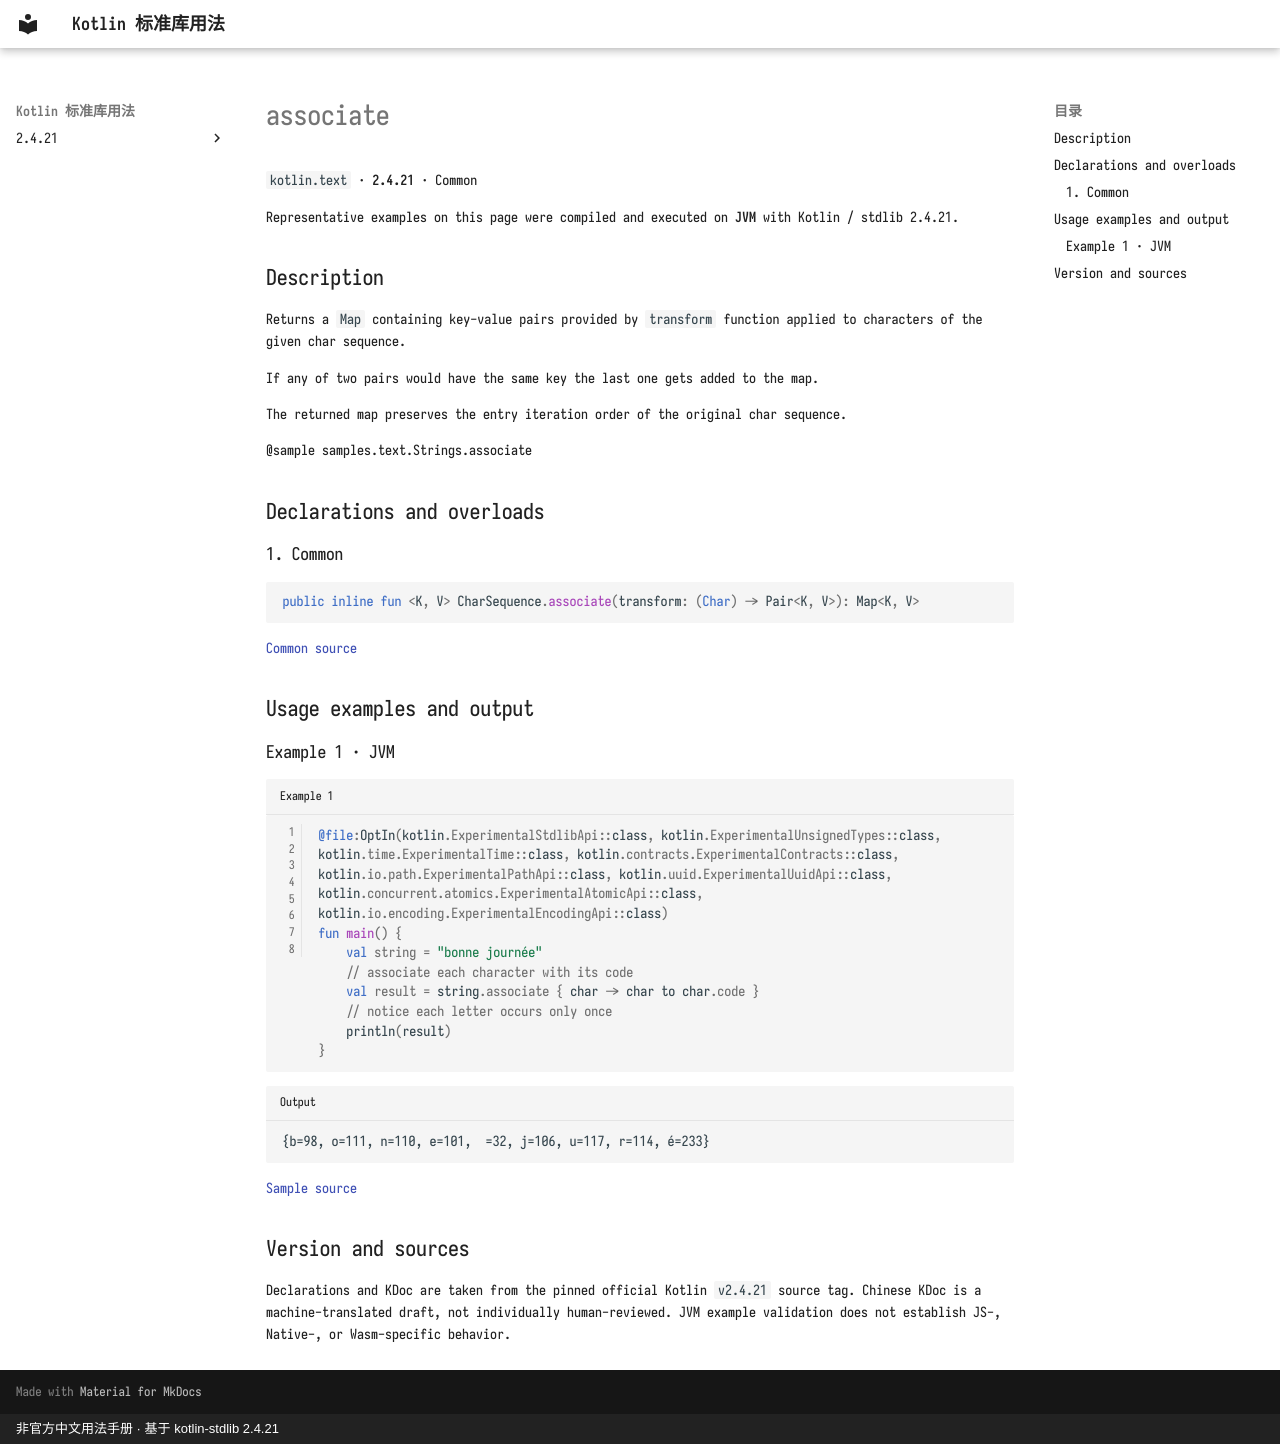

repository: oooooooko/kotlin-stdlib-docs · page: en/api/kotlin.text/associate--178b6e06/index.html · generator: mkdocs · copyright: 非官方中文用法手册 · 基于 kotlin-stdlib 2.4.21

# associate

`kotlin.text` · **2.4.21** · Common

Representative examples on this page were compiled and executed on **JVM** with Kotlin / stdlib 2.4.21.

## Description

Returns a `Map` containing key-value pairs provided by `transform` function
applied to characters of the given char sequence.

If any of two pairs would have the same key the last one gets added to the map.

The returned map preserves the entry iteration order of the original char sequence.

@sample samples.text.Strings.associate

## Declarations and overloads

### 1. Common

```kotlin
public inline fun <K, V> CharSequence.associate(transform: (Char) -> Pair<K, V>): Map<K, V>
```

[Common source](https://github.com/JetBrains/kotlin/blob/v2.4.21/libraries/stdlib/common/src/generated/_Strings.kt#L680)

## Usage examples and output

### Example 1 · JVM

```kotlin title="Example 1" linenums="1"
@file:OptIn(kotlin.ExperimentalStdlibApi::class, kotlin.ExperimentalUnsignedTypes::class, kotlin.time.ExperimentalTime::class, kotlin.contracts.ExperimentalContracts::class, kotlin.io.path.ExperimentalPathApi::class, kotlin.uuid.ExperimentalUuidApi::class, kotlin.concurrent.atomics.ExperimentalAtomicApi::class, kotlin.io.encoding.ExperimentalEncodingApi::class)
fun main() {
    val string = "bonne journée"
    // associate each character with its code
    val result = string.associate { char -> char to char.code }
    // notice each letter occurs only once
    println(result)
}
```

```text title="Output"
{b=98, o=111, n=110, e=101,  =32, j=106, u=117, r=114, é=233}
```

[Sample source](https://github.com/JetBrains/kotlin/blob/v2.4.21/libraries/stdlib/samples/test/samples/text/strings.kt#L189)

## Version and sources

Declarations and KDoc are taken from the pinned official Kotlin `v2.4.21` source tag. Chinese KDoc is a machine-translated draft, not individually human-reviewed. JVM example validation does not establish JS-, Native-, or Wasm-specific behavior.
